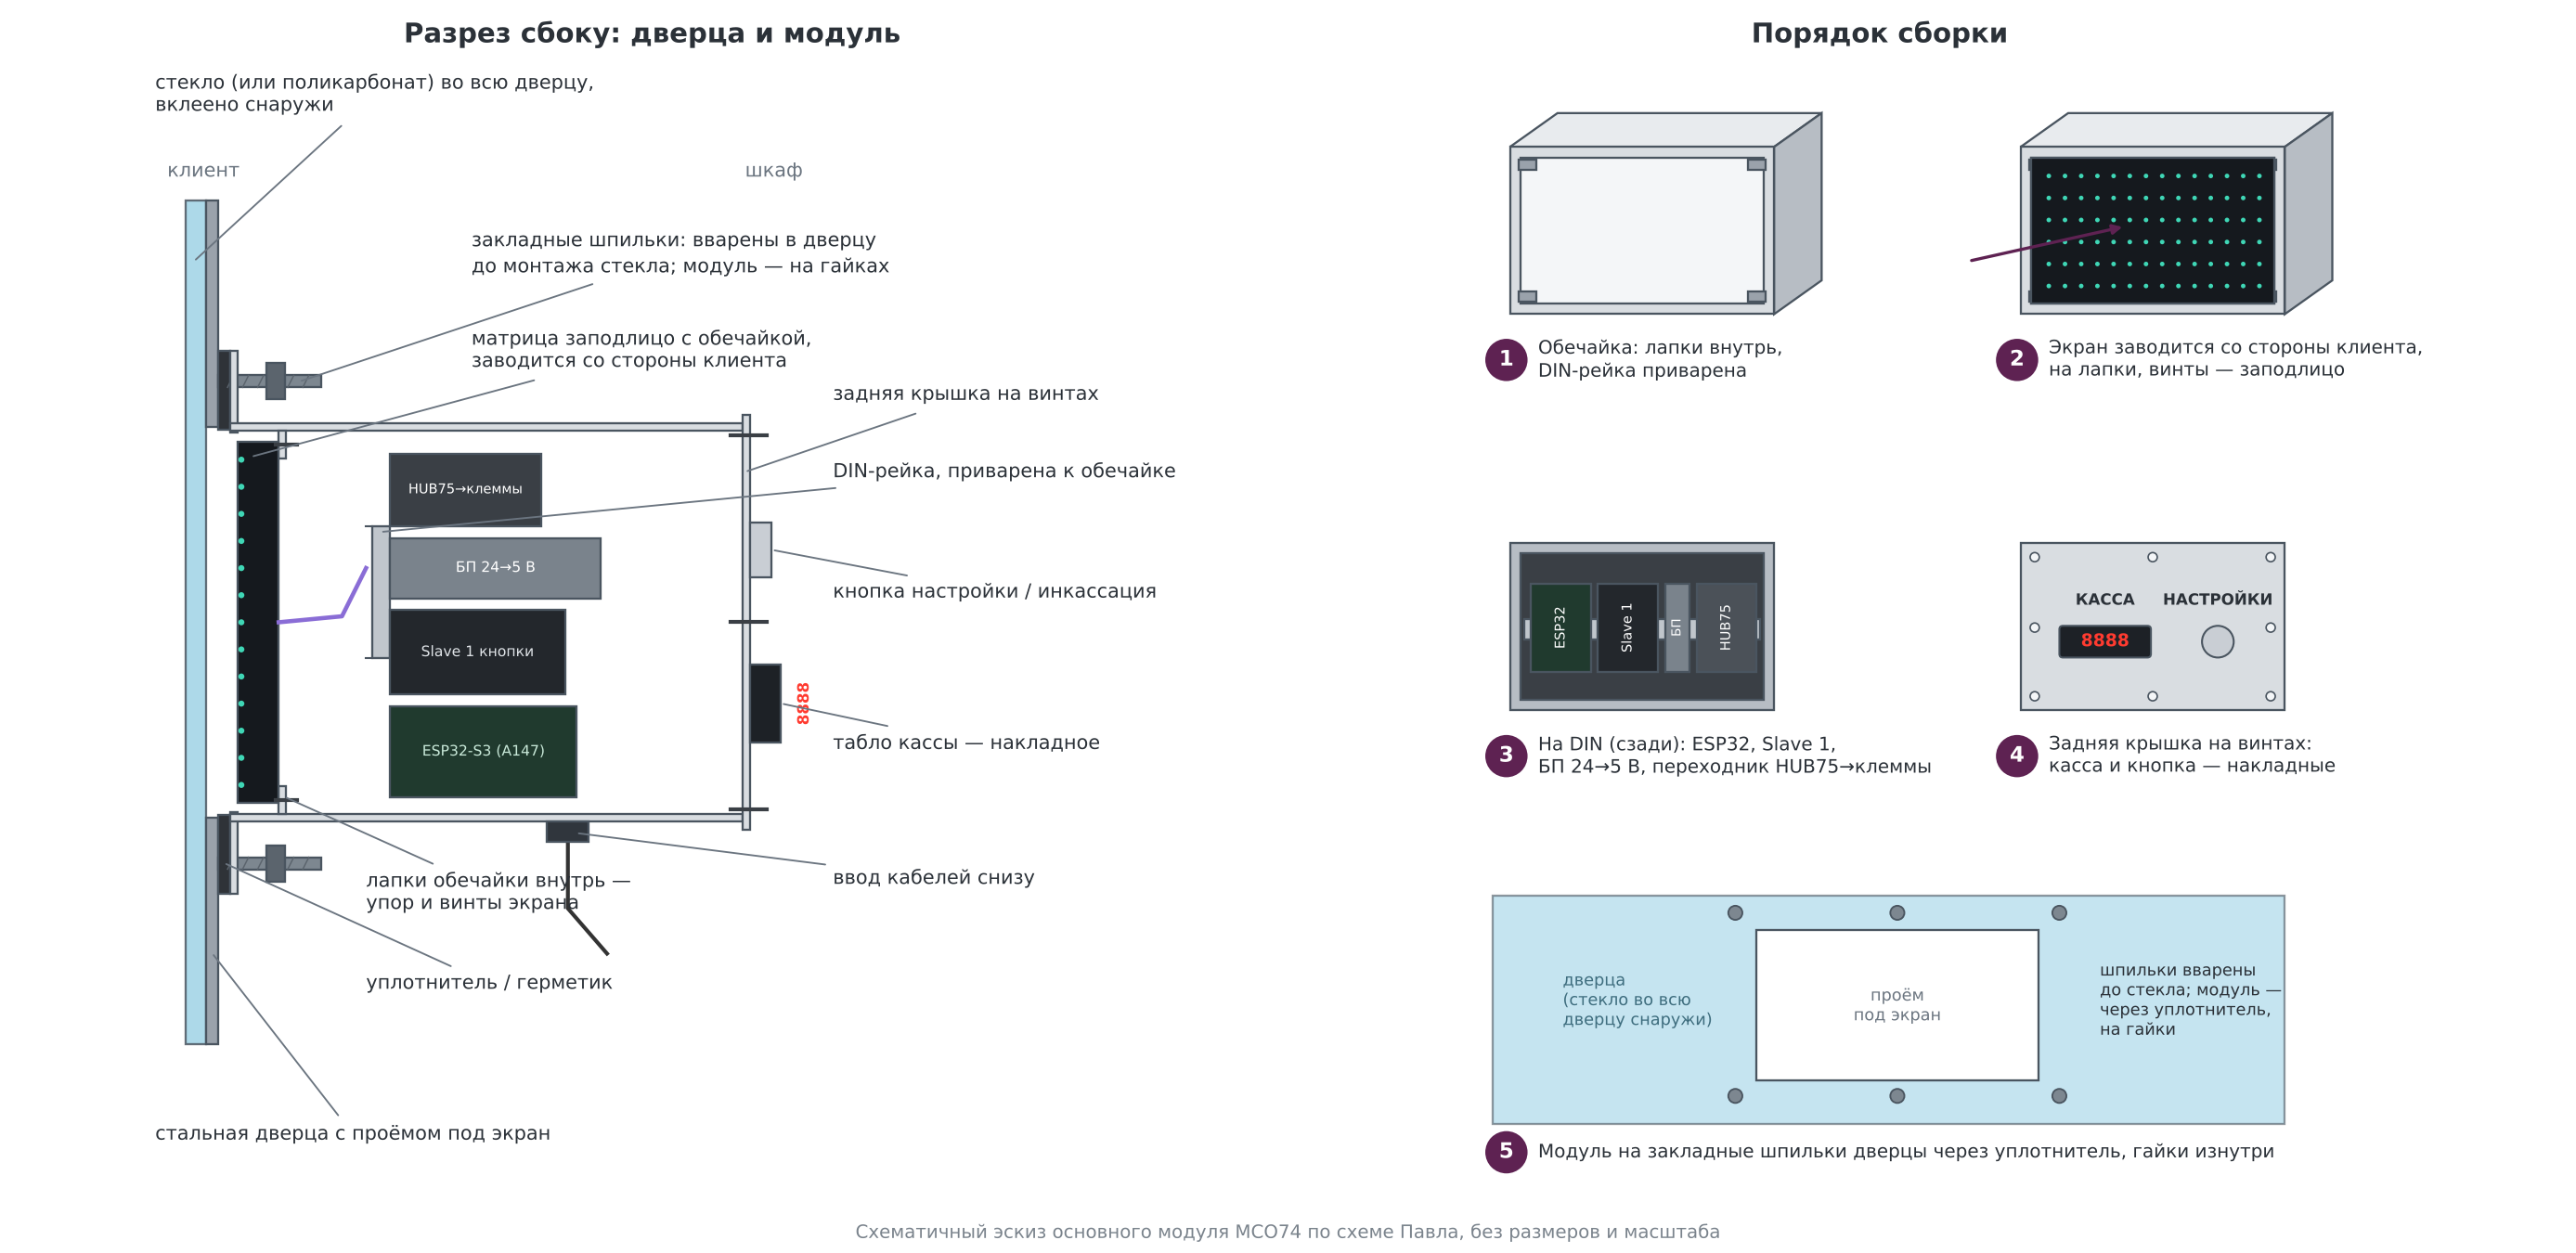

Python code for this plot:
"""Эскиз основного модуля МСО по схеме Павла (2026-11-07), без размеров:
стекло во всю дверцу, закладные шпильки на дверце, обечайка с лапками внутрь, матрица заподлицо, DIN за матрицей, накладные касса и кнопка."""
import sys
import matplotlib
matplotlib.use("Agg")
import matplotlib.pyplot as plt
from matplotlib.patches import Polygon, Circle, Rectangle, FancyBboxPatch

OUT = sys.argv[1]
plt.rcParams["font.family"] = "DejaVu Sans"
STEEL, STEEL_D, STEEL_DD, EDGE, INK = "#d9dde1", "#b7bdc4", "#9aa2ab", "#4a5560", "#2b3138"
GLASS, RUBBER, MATRIX, LED = "#9fd3e6", "#2f3338", "#15191e", "#3fd7b6"


def R(ax, x, y, w, h, fc, ec=EDGE, lw=1.1, z=2, alpha=1.0, hatch=None):
    ax.add_patch(Rectangle((x, y), w, h, fc=fc, ec=ec, lw=lw, zorder=z, alpha=alpha, hatch=hatch))


def label(ax, xy, text, xytext, ha="left"):
    ax.annotate(text, xy=xy, xytext=xytext, fontsize=10, color=INK, ha=ha, va="center", zorder=50, linespacing=1.25,
                arrowprops=dict(arrowstyle="-", color="#6b7580", lw=0.9, shrinkA=2, shrinkB=1))


fig, (A, B) = plt.subplots(1, 2, figsize=(18.5, 9), gridspec_kw={"width_ratios": [1.05, 1]})
for ax in (A, B):
    ax.set_aspect("equal"); ax.axis("off")
fig.patch.set_facecolor("white")

# ======================================================================= A. Разрез сбоку
ax = A
# клиент слева, шкаф справа; x — глубина, y — высота
Y0, Y1 = -30, 250            # дверца по высоте (условно)
OY0, OY1 = 45, 175           # проём в дверце под экран
# стекло во всю дверцу (снаружи), вклеено
R(ax, 0, Y0, 7, Y1 - Y0, GLASS, z=3, alpha=0.85)
# стальная дверца с проёмом
R(ax, 7, Y0, 4, OY0 - Y0, STEEL_DD, z=3)
R(ax, 7, OY1, 4, Y1 - OY1, STEEL_DD, z=3)
ax.text(-6, Y1 + 8, "клиент", fontsize=10, color="#6b7580", ha="left")
ax.text(205, Y1 + 8, "шкаф", fontsize=10, color="#6b7580", ha="right")
# закладные шпильки (вварены в дверцу до монтажа стекла), гайки
for sy in (30, 190):
    R(ax, 11, sy - 2, 34, 4, "#7d8790", z=4)
    for k in range(6):
        ax.plot([14 + k * 5, 16 + k * 5], [sy - 2, sy + 2], color="#5b646d", lw=0.7, zorder=5)
    R(ax, 27, sy - 6, 6, 12, "#5b646d", z=6)               # гайка
# уплотнитель между дверцей и фланцем обечайки
for (y0, y1) in ((20, 46), (174, 200)):
    R(ax, 11, y0, 4, y1 - y0, RUBBER, z=4)
# обечайка: фланец (отгиб наружу) + стенки + лапки внутрь
T = 2.5
R(ax, 15, 20, T, 27, STEEL, z=5)                          # фланец низ
R(ax, 15, 173, T, 27, STEEL, z=5)                         # фланец верх
R(ax, 15, 44, 170, T, STEEL, z=5)                         # стенка низ
R(ax, 15, 173.5, 170, T, STEEL, z=5)                      # стенка верх
R(ax, 31, 46.5, T, 9, STEEL, z=5)                         # лапка внутрь (низ)
R(ax, 31, 164.5, T, 9, STEEL, z=5)                        # лапка внутрь (верх)
# матрица заподлицо с фронтом обечайки, упирается в лапки, винты
R(ax, 17.5, 50, 13.5, 120, MATRIX, z=6)
for i in range(13):
    ax.add_patch(Circle((18.6, 56 + i * 9), 1.0, fc=LED, ec="none", zorder=7))
for sy in (51, 169):
    ax.plot([30, 37], [sy, sy], color="#3a3f45", lw=2, zorder=7)          # винт через лапку в стойку матрицы
# лента HUB75 и питание матрицы
ax.plot([31, 52, 60], [110, 112, 128], color="#8a6dd6", lw=2.2, zorder=6)
# DIN-рейка, приварена к обечайке
R(ax, 62, 98, 6, 44, "#c0c6cc", z=6)
ax.plot([60, 62], [98, 98], color=EDGE, lw=1); ax.plot([60, 62], [142, 142], color=EDGE, lw=1)
# модули на DIN (смотрят в сторону шкафа)
mods = [("ESP32-S3", "#203a2e", 62, 30), ("Slave 1", "#23272c", 30, 28), ("24→5 В", "#7a838c", 8, 22), ("HUB75→\nклеммы", "#3a3f45", 150, 24)]
yy = [60, 95, 128, 150]
R(ax, 68, 52, 62, 30, "#203a2e", z=6); ax.text(99, 67, "ESP32-S3 (A147)", fontsize=7.5, color="#c9e9d9", ha="center", va="center", zorder=7)
R(ax, 68, 86, 58, 28, "#23272c", z=6); ax.text(97, 100, "Slave 1 кнопки", fontsize=7.5, color="#dfe3e7", ha="center", va="center", zorder=7)
R(ax, 68, 118, 70, 20, "#7a838c", z=6); ax.text(103, 128, "БП 24→5 В", fontsize=7.5, color="white", ha="center", va="center", zorder=7)
R(ax, 68, 142, 50, 24, "#3a3f45", z=6); ax.text(93, 154, "HUB75→клеммы", fontsize=7, color="white", ha="center", va="center", zorder=7)
# задняя крышка на винтах + накладные касса и кнопка
R(ax, 185, 41, T, 138, STEEL, z=5)
for sy in (48, 110, 172):
    ax.plot([181, 193], [sy, sy], color="#3a3f45", lw=2, zorder=6)
R(ax, 187.5, 70, 10, 26, "#1d2126", z=6)
ax.text(203, 83, "8888", fontsize=8, color="#ff3b30", fontweight="bold", va="center", rotation=90, zorder=7)
R(ax, 187.5, 125, 7, 18, "#c9ced4", z=6)
# сальник снизу
R(ax, 120, 37, 14, 7, "#30363d", z=6)
ax.plot([127, 127, 140], [37, 15, 0], color="#333", lw=2, zorder=5)

label(ax, (3, 230), "стекло (или поликарбонат) во всю дверцу,\nвклеено снаружи", (-10, 285))
label(ax, (9, 0), "стальная дверца с проёмом под экран", (-10, -60))
label(ax, (38, 190), "закладные шпильки: вварены в дверцу\nдо монтажа стекла; модуль — на гайках", (95, 232))
label(ax, (13, 30), "уплотнитель / герметик", (60, -10))
label(ax, (33, 52), "лапки обечайки внутрь —\nупор и винты экрана", (60, 20))
label(ax, (22, 165), "матрица заподлицо с обечайкой,\nзаводится со стороны клиента", (95, 200))
label(ax, (65, 140), "DIN-рейка, приварена к обечайке", (215, 160))
label(ax, (186, 160), "задняя крышка на винтах", (215, 185))
label(ax, (198, 83), "табло кассы — накладное", (215, 70))
label(ax, (195, 134), "кнопка настройки / инкассация", (215, 120))
label(ax, (130, 40), "ввод кабелей снизу", (215, 25))
ax.set_xlim(-20, 330); ax.set_ylim(-80, 300)
ax.set_title("Разрез сбоку: дверца и модуль", fontsize=14, color=INK, fontweight="bold", pad=4)

# ======================================================================= B. Порядок сборки
ax = B


def proj(x, y, z): return (x + z * 0.45, y + z * 0.32)


def P(pts): return [proj(*p) for p in pts]


def poly(pts, fc, z=2, ec=EDGE, lw=1.1, alpha=1.0):
    ax.add_patch(Polygon(P(pts), closed=True, fc=fc, ec=ec, lw=lw, zorder=z, alpha=alpha))


def shell(ox, oy, w=150, h=95, d=60, back=False):
    # обечайка: видна передняя рамка (заподлицо), верх и правый бок
    poly([(ox, oy + h, 0), (ox + w, oy + h, 0), (ox + w, oy + h, d), (ox, oy + h, d)], "#e8ebee", 2)
    poly([(ox + w, oy, 0), (ox + w, oy, d), (ox + w, oy + h, d), (ox + w, oy + h, 0)], STEEL_D, 2)
    poly([(ox, oy, 0), (ox + w, oy, 0), (ox + w, oy + h, 0), (ox, oy + h, 0)], STEEL, 2.1)
    poly([(ox + 6, oy + 6, 0), (ox + w - 6, oy + 6, 0), (ox + w - 6, oy + h - 6, 0), (ox + 6, oy + h - 6, 0)], "#f4f6f8", 2.2)
    for (x, y) in ((ox + 10, oy + 10), (ox + w - 10, oy + 10), (ox + 10, oy + h - 10), (ox + w - 10, oy + h - 10)):
        poly([(x - 5, y - 3, 0), (x + 5, y - 3, 0), (x + 5, y + 3, 0), (x - 5, y + 3, 0)], STEEL_DD, 2.3)   # лапки
    return ox, oy, w, h


def step(n, ox, oy, title):
    ax.add_patch(Circle((ox - 2, oy - 26), 12, fc="#5e2252", ec="none", zorder=9))
    ax.text(ox - 2, oy - 26, str(n), color="white", fontsize=11, fontweight="bold", ha="center", va="center", zorder=10)
    ax.text(ox + 16, oy - 26, title, fontsize=9.6, color=INK, va="center", zorder=10, linespacing=1.25)


GX, GY = 290, 225
# 1. обечайка с лапками и приваренной DIN-рейкой
ox, oy = 0, 2 * GY
shell(ox, oy)
poly([(ox + 15, oy + 42, 40), (ox + 135, oy + 42, 40), (ox + 135, oy + 52, 40), (ox + 15, oy + 52, 40)], "#c0c6cc", 1.9, alpha=0.9)
step(1, ox, oy, "Обечайка: лапки внутрь,\nDIN-рейка приварена")
# 2. экран со стороны клиента
ox, oy = GX, 2 * GY
shell(ox, oy)
poly([(ox + 6, oy + 6, 0), (ox + 144, oy + 6, 0), (ox + 144, oy + 89, 0), (ox + 6, oy + 89, 0)], MATRIX, 3)
for r in range(6):
    for c in range(14):
        ax.add_patch(Circle(proj(ox + 16 + c * 9.2, oy + 16 + r * 12.5, 0), 1.3, fc=LED, ec="none", zorder=4))
ax.annotate("", xy=proj(ox + 60, oy + 50, 0), xytext=(ox - 30, oy + 30), zorder=8,
            arrowprops=dict(arrowstyle="-|>", color="#5e2252", lw=1.6))
step(2, ox, oy, "Экран заводится со стороны клиента,\nна лапки, винты — заподлицо")
# 3. модули на DIN (вид сзади)
ox, oy = 0, GY
poly([(ox, oy, 0), (ox + 150, oy, 0), (ox + 150, oy + 95, 0), (ox, oy + 95, 0)], STEEL_D, 2)
poly([(ox + 6, oy + 6, 0), (ox + 144, oy + 6, 0), (ox + 144, oy + 89, 0), (ox + 6, oy + 89, 0)], "#3a3f45", 2.1)
poly([(ox + 8, oy + 40, 0), (ox + 142, oy + 40, 0), (ox + 142, oy + 52, 0), (ox + 8, oy + 52, 0)], "#c0c6cc", 2.2)
for (x, w, c, t) in ((12, 34, "#203a2e", "ESP32"), (50, 34, "#23272c", "Slave 1"), (88, 14, "#7a838c", ""), (106, 34, "#4b5158", "HUB75")):
    poly([(ox + x, oy + 22, 0), (ox + x + w, oy + 22, 0), (ox + x + w, oy + 72, 0), (ox + x, oy + 72, 0)], c, 2.4)
    if t:
        ax.text(*proj(ox + x + w / 2, oy + 47, 0), t, fontsize=7, color="white", ha="center", va="center", rotation=90, zorder=3)
ax.text(*proj(ox + 95, oy + 47, 0), "БП", fontsize=6.5, color="white", ha="center", va="center", rotation=90, zorder=3)
step(3, ox, oy, "На DIN (сзади): ESP32, Slave 1,\nБП 24→5 В, переходник HUB75→клеммы")
# 4. задняя крышка с накладными кассой и кнопкой
ox, oy = GX, GY
poly([(ox, oy, 0), (ox + 150, oy, 0), (ox + 150, oy + 95, 0), (ox, oy + 95, 0)], STEEL, 2)
for (x, y) in ((8, 8), (75, 8), (142, 8), (8, 87), (75, 87), (142, 87), (8, 47), (142, 47)):
    ax.add_patch(Circle(proj(ox + x, oy + y, 0), 2.6, fc="#f4f6f8", ec=EDGE, lw=0.8, zorder=3))
ax.add_patch(FancyBboxPatch(proj(ox + 22, oy + 30, 0), 52, 18, boxstyle="round,pad=0,rounding_size=2", fc="#1d2126", ec=EDGE, lw=1, zorder=3))
ax.text(*proj(ox + 48, oy + 39, 0), "8888", fontsize=9, color="#ff3b30", fontweight="bold", ha="center", va="center", zorder=4)
ax.text(*proj(ox + 48, oy + 60, 0), "КАССА", fontsize=8, color=INK, ha="center", fontweight="bold", zorder=4)
ax.add_patch(Circle(proj(ox + 112, oy + 39, 0), 9, fc="#c9ced4", ec=EDGE, lw=1, zorder=3))
ax.text(*proj(ox + 112, oy + 60, 0), "НАСТРОЙКИ", fontsize=8, color=INK, ha="center", fontweight="bold", zorder=4)
step(4, ox, oy, "Задняя крышка на винтах:\nкасса и кнопка — накладные")
# 5. модуль на шпильки дверцы
ox, oy = 0, 0
poly([(ox - 10, oy - 10, 0), (ox + 440, oy - 10, 0), (ox + 440, oy + 120, 0), (ox - 10, oy + 120, 0)], GLASS, 1.5, alpha=0.6)
poly([(ox + 140, oy + 15, 0), (ox + 300, oy + 15, 0), (ox + 300, oy + 100, 0), (ox + 140, oy + 100, 0)], "white", 1.6)
for (x, y) in ((128, 6), (312, 6), (128, 110), (312, 110), (220, 6), (220, 110)):
    ax.add_patch(Circle((ox + x, oy + y), 4, fc="#7d8790", ec=EDGE, lw=0.9, zorder=2))
ax.text(ox + 30, oy + 60, "дверца\n(стекло во всю\nдверцу снаружи)", fontsize=8.5, color="#3e6d7e", va="center", zorder=3)
ax.text(ox + 220, oy + 57, "проём\nпод экран", fontsize=8.5, color="#6b7580", ha="center", va="center", zorder=3)
ax.text(ox + 335, oy + 60, "шпильки вварены\nдо стекла; модуль —\nчерез уплотнитель,\nна гайки", fontsize=8.5, color=INK, va="center", zorder=3)
step(5, ox, oy, "Модуль на закладные шпильки дверцы через уплотнитель, гайки изнутри")

ax.set_xlim(-50, 470); ax.set_ylim(-50, 2 * GY + 150)
ax.set_title("Порядок сборки", fontsize=14, color=INK, fontweight="bold", pad=4)

fig.text(0.5, 0.012, "Схематичный эскиз основного модуля МСО74 по схеме Павла, без размеров и масштаба", ha="center", fontsize=9.5, color="#7a838c")
plt.tight_layout(rect=(0, 0.03, 1, 1))
fig.savefig(OUT, dpi=150, facecolor="white")
print(OUT)
